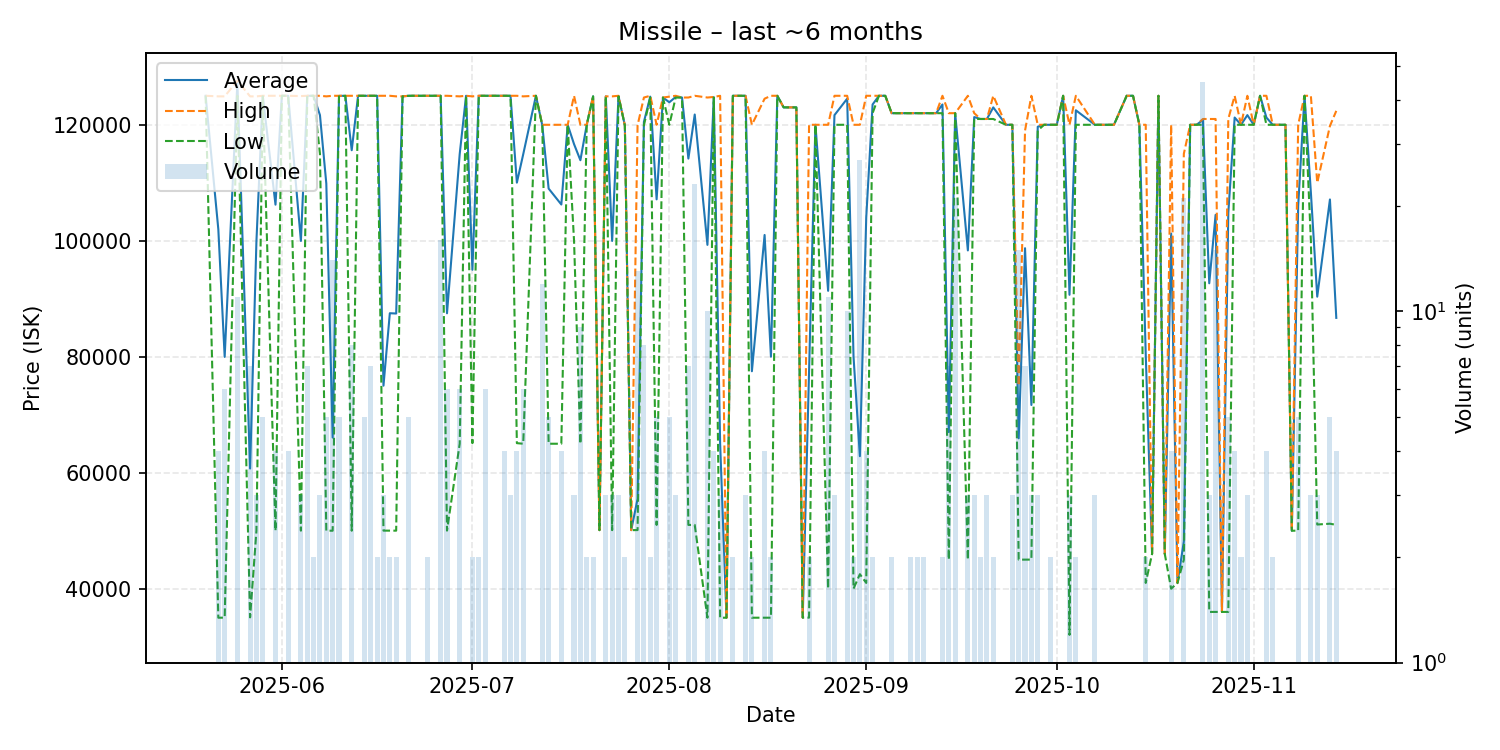

Source data for this figure (header and first rows):
date, average, highest, lowest, order_count, volume
2025-05-20, 125000, 125000, 125000, 1, 1
2025-05-22, 101975, 124900, 35000, 4, 4
2025-05-23, 79972, 124900, 35010, 6, 6
2025-05-25, 127336, 127600, 125000, 4, 11
2025-05-27, 60729, 124900, 35060, 3, 7
2025-05-28, 99933, 124900, 50000, 3, 3
2025-05-29, 124960, 125000, 124900, 5, 5
2025-05-31, 106225, 125000, 50000, 4, 4
2025-06-01, 125000, 125000, 125000, 1, 1
2025-06-02, 125000, 125000, 125000, 4, 4
2025-06-04, 99970, 124950, 50010, 3, 3
2025-06-05, 125000, 125000, 125000, 5, 7
2025-06-06, 125000, 125000, 125000, 2, 2
2025-06-07, 121667, 125000, 115000, 3, 3
2025-06-08, 109862, 124900, 50010, 5, 5
2025-06-09, 66066, 125000, 50000, 5, 14
2025-06-10, 124980, 125000, 124900, 3, 5
2025-06-11, 125000, 125000, 125000, 1, 1
2025-06-12, 115612, 125000, 50000, 6, 8
2025-06-13, 125000, 125000, 125000, 1, 1
2025-06-14, 125000, 125000, 125000, 5, 5
2025-06-15, 125000, 125000, 125000, 7, 7
2025-06-16, 125000, 125000, 125000, 2, 2
2025-06-17, 75010, 125000, 50015, 3, 3
2025-06-18, 87505, 125000, 50010, 2, 2
2025-06-19, 87455, 124900, 50010, 2, 2
2025-06-20, 124900, 124900, 124900, 1, 1
2025-06-21, 125000, 125000, 125000, 5, 5
2025-06-24, 125000, 125000, 125000, 2, 2
2025-06-26, 125000, 125000, 125000, 2, 16
2025-06-27, 87493, 125000, 50020, 4, 6
2025-06-29, 114950, 124900, 65000, 6, 6
2025-06-30, 125000, 125000, 125000, 1, 1
2025-07-01, 95000, 124900, 65100, 2, 2
2025-07-02, 125000, 125000, 125000, 2, 2
2025-07-03, 125000, 125000, 125000, 2, 6
2025-07-04, 125000, 125000, 125000, 1, 1
2025-07-05, 125000, 125000, 125000, 1, 1
2025-07-06, 125000, 125000, 125000, 4, 4
2025-07-07, 125000, 125000, 125000, 3, 3
2025-07-08, 110025, 125000, 65100, 4, 4
2025-07-09, 114917, 124900, 65000, 6, 6
2025-07-11, 125000, 125000, 125000, 1, 1
2025-07-12, 119933, 120000, 119900, 3, 12
2025-07-13, 109000, 120000, 65000, 5, 5
2025-07-15, 106250, 120000, 65000, 4, 4
2025-07-16, 120000, 120000, 120000, 1, 1
2025-07-17, 116667, 125000, 100000, 3, 3
2025-07-18, 113889, 120000, 65000, 4, 9
2025-07-19, 120000, 120000, 120000, 2, 2
2025-07-20, 124900, 124900, 124900, 2, 2
2025-07-21, 50100, 50100, 50100, 1, 1
2025-07-22, 124900, 124900, 124900, 3, 3
2025-07-23, 99967, 124900, 50100, 3, 3
2025-07-24, 124933, 125000, 124900, 3, 3
2025-07-25, 119900, 119900, 119900, 2, 2
2025-07-26, 50100, 50100, 50100, 1, 1
2025-07-27, 55475, 119900, 50110, 5, 13
2025-07-28, 120500, 124700, 119900, 3, 8
2025-07-29, 124850, 125000, 124700, 2, 2
... 95 more rows
